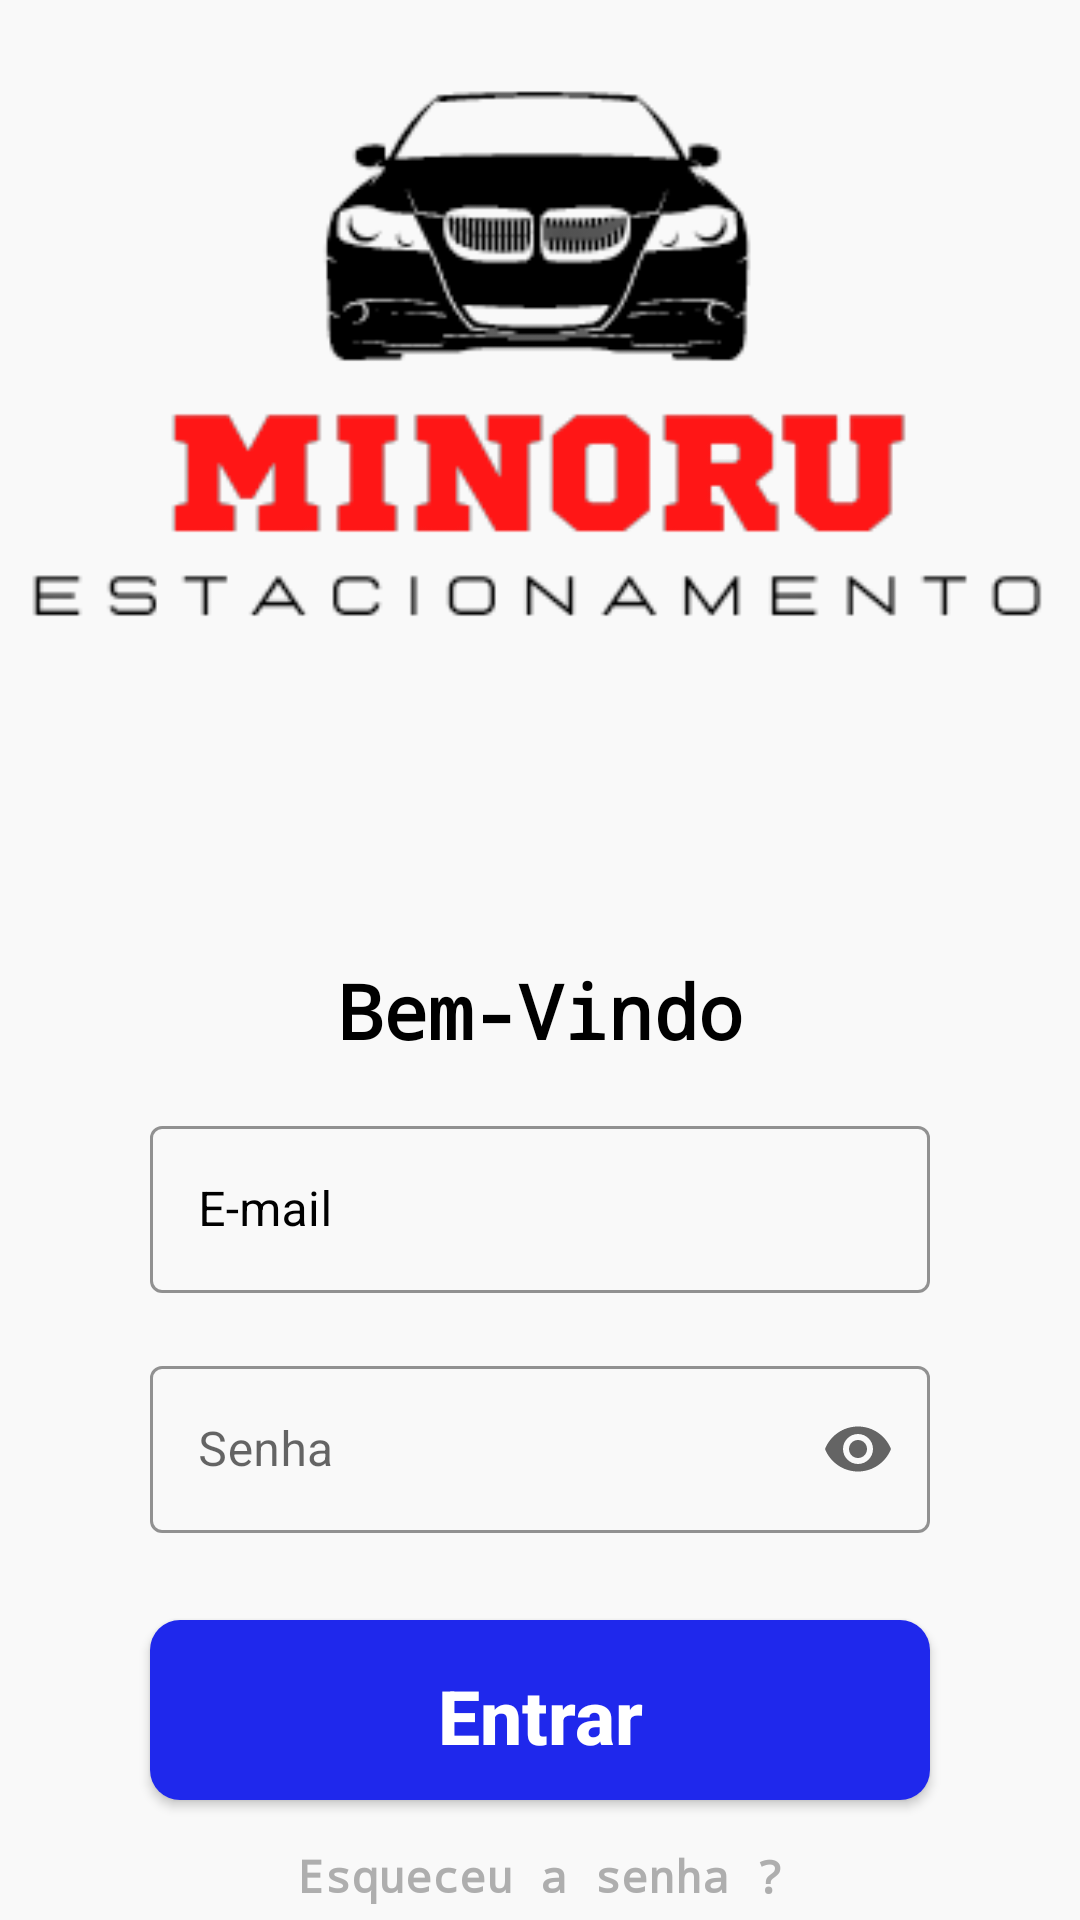

This screen was rendered from an Android layout file. Write that file and the resources it references.
<!-- AndroidManifest.xml: application theme Theme.Minoru -->
<!-- res/layout/activity_main.xml -->
<?xml version="1.0" encoding="utf-8"?>
<androidx.constraintlayout.widget.ConstraintLayout xmlns:android="http://schemas.android.com/apk/res/android"
    xmlns:app="http://schemas.android.com/apk/res-auto"
    xmlns:tools="http://schemas.android.com/tools"
    android:background="@color/fundo"
    android:layout_width="match_parent"
    android:layout_height="match_parent"
    tools:context=".forms.tela_login">

    <ImageView
        android:id="@+id/logominoru"
        android:layout_width="340dp"
        android:layout_height="200dp"
        android:layout_marginTop="20dp"
        android:src="@drawable/minorulogo3"
        app:layout_constraintEnd_toEndOf="parent"
        app:layout_constraintStart_toStartOf="parent"
        app:layout_constraintTop_toTopOf="parent" />

    <TextView
        android:layout_width="wrap_content"
        android:layout_height="30dp"
        android:layout_marginTop="100dp"
        android:text="Bem-Vindo"
        android:textColor="@color/black"
        android:textSize="25dp"
        android:typeface="monospace"
        android:textStyle="bold"
        app:layout_constraintStart_toStartOf="parent"
        app:layout_constraintEnd_toEndOf="parent"
        app:layout_constraintTop_toBottomOf="@id/logominoru"
        />


    <com.google.android.material.textfield.TextInputLayout
        android:id="@+id/Edit_emailtest"
        style="@style/Widget.MaterialComponents.TextInputLayout.OutlinedBox"
        android:layout_width="260dp"
        android:layout_height="70dp"
        android:layout_marginTop="150dp"
        app:boxStrokeColor="@color/blue"
        android:hint="E-mail"
        app:startIconDrawable="@drawable/ic_email2"
        app:endIconMode="clear_text"
        app:counterMaxLength="60"
        android:textColorHint="@color/black"
        app:layout_constraintEnd_toEndOf="parent"
        app:layout_constraintStart_toStartOf="parent"
        app:layout_constraintTop_toBottomOf="@id/logominoru"
        >

        <com.google.android.material.textfield.TextInputEditText
            android:id="@+id/Edit_email"
            android:textColor="@color/black"
            android:layout_width="match_parent"
            app:counterMaxLength="60"
            android:inputType="textEmailAddress"
            android:maxLines="1"
            android:layout_height="wrap_content"
            />
    </com.google.android.material.textfield.TextInputLayout>


    <com.google.android.material.textfield.TextInputLayout
        android:id="@+id/Edit_senhasss"
        style="@style/Widget.MaterialComponents.TextInputLayout.OutlinedBox"
        android:layout_width="260dp"
        android:layout_height="70dp"
        android:layout_marginTop="10dp"
        app:boxStrokeColor="@color/blue"
        app:startIconDrawable="@drawable/ic_senha"
        android:hint="Senha"
        app:endIconMode="password_toggle"
        app:layout_constraintEnd_toEndOf="parent"
        app:layout_constraintStart_toStartOf="parent"
        app:layout_constraintTop_toBottomOf="@id/Edit_emailtest">


        <com.google.android.material.textfield.TextInputEditText
            android:id="@+id/Edit_senha"
            android:textColor="@color/black"
            android:layout_width="match_parent"
            android:inputType="textPassword"
            android:maxLines="1"
            android:layout_height="wrap_content"
            />
    </com.google.android.material.textfield.TextInputLayout>





    <androidx.appcompat.widget.AppCompatButton
        android:id="@+id/bt_logar"
        style="@style/Button"
        android:layout_width="260dp"
        android:layout_height="60dp"
        android:layout_marginTop="20dp"
        android:shadowColor="@color/blue"
        android:padding="15dp"
        android:text="Entrar"
        app:layout_constraintTop_toBottomOf="@id/Edit_senhasss"
        app:layout_constraintEnd_toEndOf="parent"
        app:layout_constraintStart_toStartOf="parent"

        />
    <TextView
        android:id="@+id/esq_senha"
        android:layout_width="wrap_content"
        android:layout_height="30dp"
        android:layout_marginTop="15dp"
        android:text="Esqueceu a senha ?"
        android:textColor="@color/cinzaes"
        android:textSize="15dp"
        android:typeface="monospace"
        android:textStyle="bold"
        app:layout_constraintStart_toStartOf="parent"
        app:layout_constraintEnd_toEndOf="parent"
        app:layout_constraintTop_toBottomOf="@id/bt_logar"
        />


    <ProgressBar
        android:id="@+id/progressBar"
        style="?android:attr/progressBarStyle"
        android:layout_width="wrap_content"
        android:layout_height="wrap_content"
        android:visibility="invisible"
        android:layout_marginTop="50dp"
        app:layout_constraintEnd_toEndOf="parent"
        app:layout_constraintStart_toStartOf="parent"
        app:layout_constraintTop_toBottomOf="@+id/bt_logar" />


</androidx.constraintlayout.widget.ConstraintLayout>
<!-- resources referenced by this layout -->
<resources>
  <color name="black">#FF000000</color>
  <color name="blue">#004C99</color>
  <color name="cinzaes">#AEAEAE</color>
  <color name="fundo">#f9f9f9</color>
  <!-- drawable minorulogo3: png bitmap (drawable-v24, 16050 bytes) -->
  <style name="Button">
          <item name="android:layout_width">match_parent</item>
          <item name="android:layout_height">wrap_content</item>
          <item name="android:layout_marginLeft">30dp</item>
          <item name="android:layout_marginRight">30dp</item>
          <item name="android:layout_marginTop">15dp</item>
          <item name="android:background">@drawable/button</item>
          <item name="android:padding">1dp</item>
          <item name="android:textColor">@color/white</item>
          <item name="android:textSize">25dp</item>
          <item name="android:textStyle">bold</item>
          <item name="textAllCaps">false</item>
  
      </style>
  <style name="Theme.Minoru" parent="Theme.MaterialComponents.Light.DarkActionBar">
          
          <item name="colorPrimary">@color/azul</item>
          <item name="colorPrimaryVariant">@color/cinzaes</item>
          <item name="colorOnPrimary">@color/white</item>
          
          <item name="colorSecondary">@color/teal_200</item>
          <item name="colorSecondaryVariant">@color/teal_700</item>
          <item name="colorOnSecondary">@color/black</item>
          
          <item name="android:statusBarColor">?attr/colorPrimaryVariant</item>
          
      </style>
  <!-- drawable button (drawable) -->
  <?xml version="1.0" encoding="utf-8"?>
  <shape xmlns:android="http://schemas.android.com/apk/res/android">
  
  
      <corners android:radius="10dp"/>
      <gradient
         android:startColor="@color/azul"
          android:centerColor="@color/azul"
          android:endColor="@color/azul"
          />
  
  </shape>
  <color name="white">#FFFFFFFF</color>
  <color name="azul">#1F28EC</color>
  <color name="teal_200">#90EE90</color>
  <color name="teal_700">#FF018786</color>
</resources>
